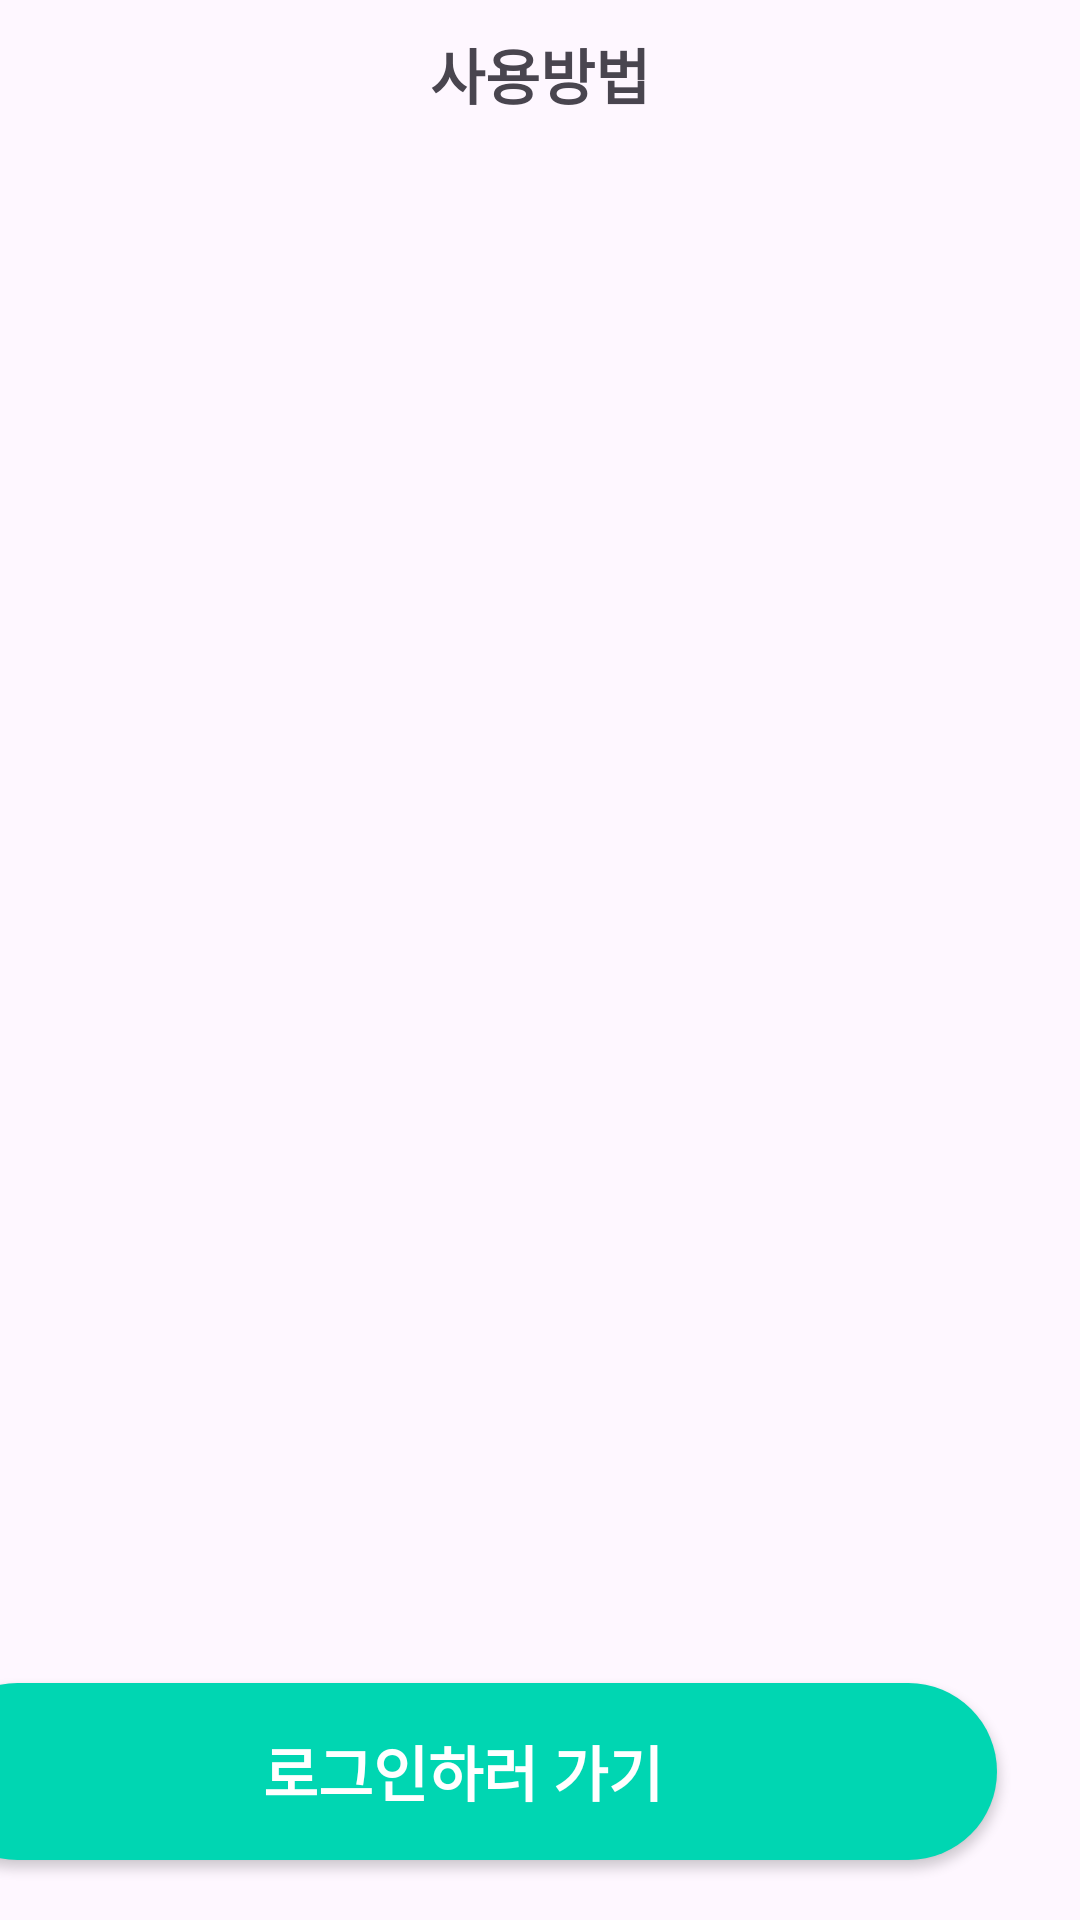

Here is an Android app screen rendered from its layout file. Give the layout XML and the strings, colors and styles it references.
<!-- AndroidManifest.xml: application theme Theme.Kkrap -->
<!-- res/layout/main_activity.xml -->
<?xml version="1.0" encoding="utf-8"?>
<androidx.constraintlayout.widget.ConstraintLayout xmlns:android="http://schemas.android.com/apk/res/android"
    xmlns:app="http://schemas.android.com/apk/res-auto"
    xmlns:tools="http://schemas.android.com/tools"
    android:id="@+id/main"
    android:layout_width="match_parent"
    android:layout_height="match_parent"
    tools:context=".MainActivity">

    <androidx.constraintlayout.widget.Guideline
        android:layout_width="wrap_content"
        android:layout_height="wrap_content"
        android:orientation="horizontal"
        app:layout_constraintGuide_percent='0.07'
        android:id="@+id/guideline1"
        />

    <androidx.viewpager2.widget.ViewPager2
        android:id="@+id/viewPager"
        android:layout_width="0dp"
        android:layout_height="0dp"
        android:orientation="horizontal"
        app:layout_constraintTop_toBottomOf="@id/guideline1"
        app:layout_constraintEnd_toEndOf="parent"
        app:layout_constraintStart_toStartOf="parent"
        app:layout_constraintBottom_toTopOf="@id/btn_home"
        />

    <ImageView
        android:id="@+id/indicator0_iv_main"
        android:layout_width="10dp"
        android:layout_height="10dp"
        android:layout_marginBottom="96dp"
        app:layout_constraintBottom_toBottomOf="parent"
        app:layout_constraintEnd_toEndOf="parent"
        app:layout_constraintHorizontal_bias="0.418"
        app:layout_constraintStart_toStartOf="parent"
        app:srcCompat="@drawable/indicater_circle_main" />

    <ImageView
        android:id="@+id/indicator1_iv_main"
        android:layout_width="10dp"
        android:layout_height="10dp"
        android:layout_marginBottom="96dp"
        app:layout_constraintBottom_toBottomOf="parent"
        app:layout_constraintEnd_toEndOf="parent"
        app:layout_constraintHorizontal_bias="0.463"
        app:layout_constraintStart_toStartOf="parent"
        app:srcCompat="@drawable/indicater_circle_gray" />

    <ImageView
        android:id="@+id/indicator2_iv_main"
        android:layout_width="10dp"
        android:layout_height="10dp"
        android:layout_marginBottom="96dp"
        app:layout_constraintBottom_toBottomOf="parent"
        app:layout_constraintEnd_toEndOf="parent"
        app:layout_constraintHorizontal_bias="0.508"
        app:layout_constraintStart_toStartOf="parent"
        app:srcCompat="@drawable/indicater_circle_gray" />

    <ImageView
        android:id="@+id/indicator3_iv_main"
        android:layout_width="10dp"
        android:layout_height="10dp"
        android:layout_marginBottom="96dp"
        app:layout_constraintBottom_toBottomOf="parent"
        app:layout_constraintEnd_toEndOf="parent"
        app:layout_constraintHorizontal_bias="0.553"
        app:layout_constraintStart_toStartOf="parent"
        app:srcCompat="@drawable/indicater_circle_gray" />

    <TextView
        android:id="@+id/t_use"
        android:layout_width="wrap_content"
        android:layout_height="wrap_content"
        android:layout_marginTop="10dp"
        android:text="사용방법"
        android:textSize="20dp"
        android:textStyle="bold"
        app:layout_constraintEnd_toEndOf="parent"
        app:layout_constraintStart_toStartOf="parent"
        app:layout_constraintTop_toTopOf="parent" />


    <androidx.appcompat.widget.AppCompatButton
        android:id="@+id/btn_home"
        android:layout_width="356dp"
        android:layout_height="59dp"
        android:layout_marginStart="28dp"
        android:layout_marginEnd="28dp"
        android:layout_marginBottom="20dp"
        android:background="@drawable/button"
        android:text="로그인하러 가기"
        android:textColor="@color/white"
        android:textSize="20dp"
        android:textStyle="bold"
        app:layout_constraintBottom_toBottomOf="parent"
        app:layout_constraintEnd_toEndOf="parent"
        app:layout_constraintHorizontal_bias="1.0"
        app:layout_constraintStart_toStartOf="parent" />


</androidx.constraintlayout.widget.ConstraintLayout>
<!-- resources referenced by this layout -->
<resources>
  <color name="white">#FFFFFFFF</color>
  <!-- drawable button (drawable) -->
  <?xml version="1.0" encoding="utf-8"?>
  <selector xmlns:android="http://schemas.android.com/apk/res/android">
   <item>
       <shape android:layout_height="wrap_content">
           <corners android:radius="30dp"/>
           <solid android:color="#00D6B2"></solid>
       </shape>
   </item>
  </selector>
  <style name="Theme.Kkrap" parent="Base.Theme.Kkrap" />
  <style name="Base.Theme.Kkrap" parent="Theme.Material3.DayNight.NoActionBar">
          
          
      </style>
</resources>
